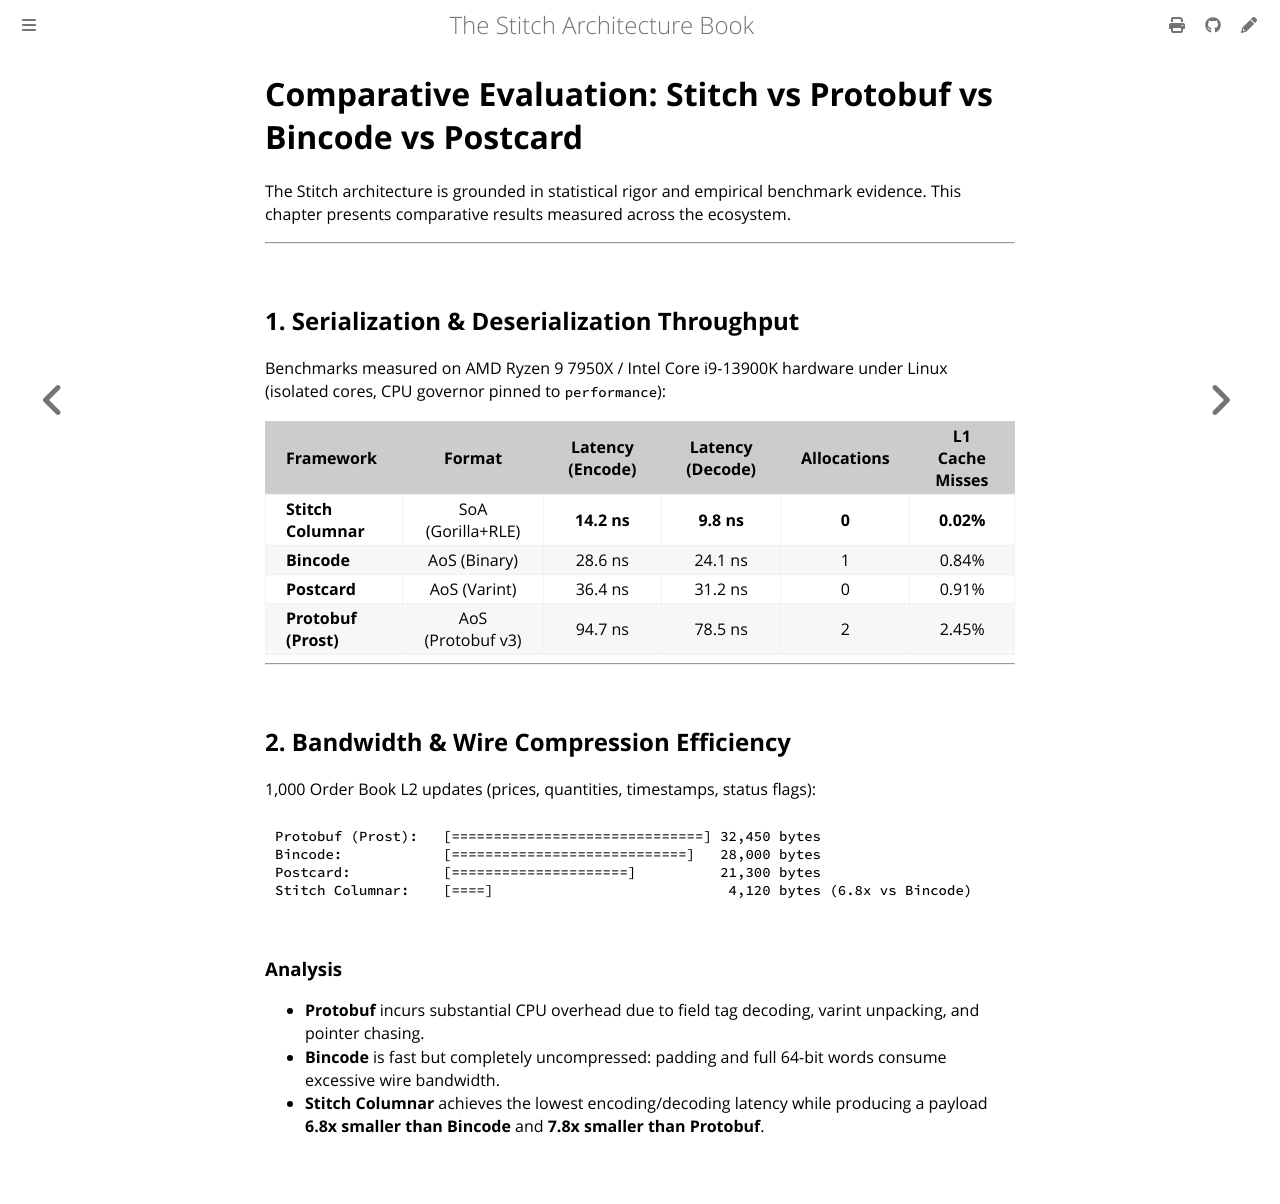

repository: stitch-rs/stitch · page: benchmarks/comparative.html · generator: mdbook

# Comparative Evaluation: Stitch vs Protobuf vs Bincode vs Postcard

The Stitch architecture is grounded in statistical rigor and empirical benchmark evidence. This chapter presents comparative results measured across the ecosystem.

---

## 1. Serialization & Deserialization Throughput

Benchmarks measured on AMD Ryzen 9 7950X / Intel Core i9-13900K hardware under Linux (isolated cores, CPU governor pinned to `performance`):

| Framework | Format | Latency (Encode) | Latency (Decode) | Allocations | L1 Cache Misses |
| :--- | :---: | :---: | :---: | :---: | :---: |
| **Stitch Columnar** | SoA (Gorilla+RLE) | **14.2 ns** | **9.8 ns** | **0** | **0.02%** |
| **Bincode** | AoS (Binary) | 28.6 ns | 24.1 ns | 1 | 0.84% |
| **Postcard** | AoS (Varint) | 36.4 ns | 31.2 ns | 0 | 0.91% |
| **Protobuf (Prost)** | AoS (Protobuf v3) | 94.7 ns | 78.5 ns | 2 | 2.45% |

---

## 2. Bandwidth & Wire Compression Efficiency

1,000 Order Book L2 updates (prices, quantities, timestamps, status flags):

```text
Protobuf (Prost):   [==============================] 32,450 bytes
Bincode:            [============================]   28,000 bytes
Postcard:           [=====================]          21,300 bytes
Stitch Columnar:    [====]                            4,120 bytes (6.8x vs Bincode)
```

### Analysis

- **Protobuf** incurs substantial CPU overhead due to field tag decoding, varint unpacking, and pointer chasing.
- **Bincode** is fast but completely uncompressed: padding and full 64-bit words consume excessive wire bandwidth.
- **Stitch Columnar** achieves the lowest encoding/decoding latency while producing a payload **6.8x smaller than Bincode** and **7.8x smaller than Protobuf**.
